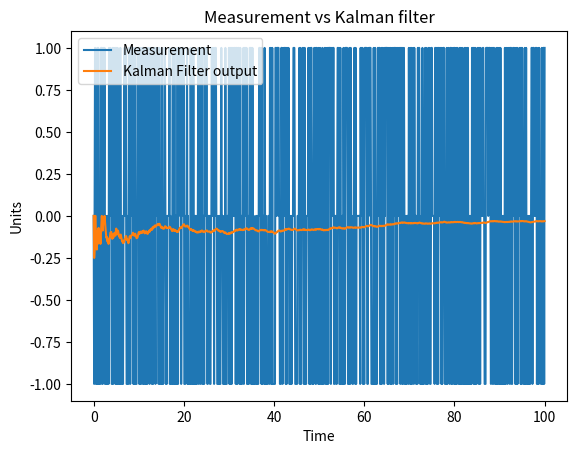

Write the Python code that produced this figure.
#/usr/bin/env python
import matplotlib.pyplot as plt
import numpy as np
from random import randint, seed
from time import time

filter_values = {'kg': 0.5, 'Error Estimate': 2, 'Error Measurement': 4, 'Estimate': 0, 'Previous Estimate': 0, 'Error Estimate': 2, 'Previous Error Estimate': 2}
seed(time())

def kalman_filter(measurement):
    filter_values['kg'] = filter_values['Error Estimate'] / (filter_values['Error Estimate'] + filter_values['Error Measurement'] )
    filter_values['Estimate'] = filter_values['Previous Estimate'] + filter_values['kg']*(measurement - filter_values['Previous Estimate'])
    filter_values['Error Estimate'] = (1 - filter_values['kg']) * filter_values['Previous Error Estimate']
    filter_values['Previous Estimate'], filter_values['Previous Error Estimate'] = filter_values['Estimate'], filter_values['Error Estimate']

    return filter_values['Estimate']


measurement_line = plt.plot([c for c in np.arange(0,100.1, 0.1)], [randint(-1, 1) for c in np.arange(0,100.1, 0.1)], label='Measurement')
desired_line = plt.plot([c for c in np.arange(0,100.1, 0.1)], [kalman_filter(element) for element in measurement_line[0].get_data()[1].tolist()], label='Kalman Filter output')

plt.xlabel("Time")
plt.ylabel("Units")
plt.title("Measurement vs Kalman filter")
 
with open('output.txt', 'w')  as f: 
    ax = plt.gca()
    line = ax.lines[0]
    output = ""
    output_list = [measurement_line[0].get_data()[1].tolist(), desired_line[0].get_data()[1].tolist()]
    for c in range(0,len(output_list[0])):
        output += "Measurement = %f,\tKalman Filter = %f\n" % (output_list[0][c], output_list[1][c])
         
    f.write(output)

plt.legend()
plt.show()
